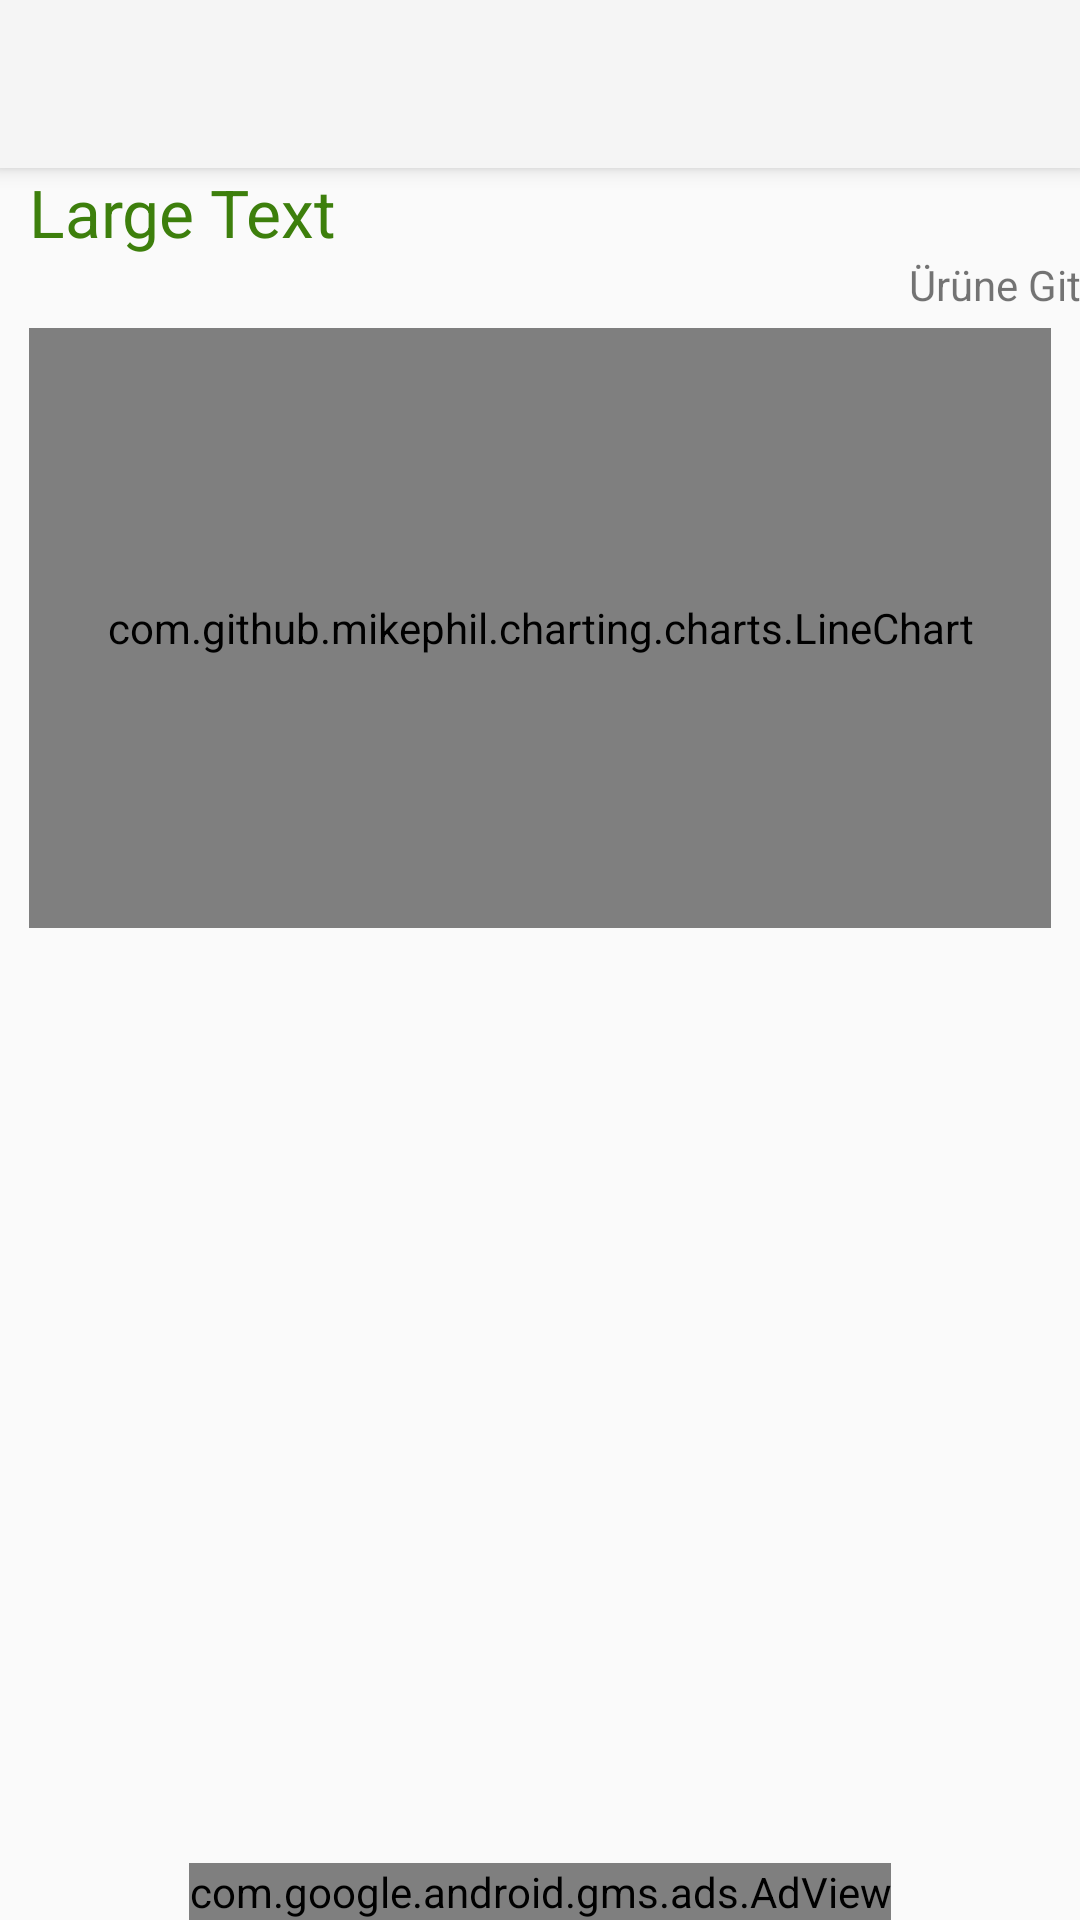

Layout XML and referenced resources for this Android screen:
<!-- AndroidManifest.xml: application theme Theme.AppCompat.Light.NoActionBar -->
<!-- res/layout/activity_price_history.xml -->
<RelativeLayout xmlns:android="http://schemas.android.com/apk/res/android"
    xmlns:tools="http://schemas.android.com/tools"
    xmlns:ads="http://schemas.android.com/apk/res-auto"
    android:layout_width="match_parent"
    android:layout_height="match_parent" android:paddingLeft="@dimen/activity_horizontal_margin"
    android:paddingRight="@dimen/activity_horizontal_margin"
    android:paddingTop="@dimen/activity_vertical_margin"
    android:paddingBottom="@dimen/activity_vertical_margin"
    tools:context="history.price.com.pricehistory.PriceHistoryActivity">

    <android.support.v7.widget.Toolbar
        android:id="@+id/priceHistoryToolbar"
        android:layout_width="match_parent"
        android:layout_height="?attr/actionBarSize"
        android:background="?attr/colorPrimary"
        android:elevation="4dp"/>

    <TextView
        android:layout_width="wrap_content"
        android:layout_height="wrap_content"
        android:textAppearance="?android:attr/textAppearanceLarge"
        android:layout_marginLeft="5dp"
        android:layout_marginRight="5dp"
        android:text="Large Text"
        android:id="@+id/historyProductNameText"
        android:textColor="@color/dark_green_button"
        android:layout_below="@+id/priceHistoryToolbar"
        android:layout_alignStart="@+id/priceHistoryListView"
        android:layout_alignParentEnd="true" />

    <com.github.mikephil.charting.charts.LineChart
        android:id="@+id/priceHistoryGraph"
        android:layout_width="match_parent"
        android:layout_height="200dp"
        android:layout_marginLeft="10dp"
        android:layout_marginRight="10dp"
        android:layout_centerHorizontal="true"
        android:layout_below="@+id/linkText"
        />

    <ListView
        android:layout_width="wrap_content"
        android:layout_height="wrap_content"
        android:id="@+id/priceHistoryListView"
        android:layout_below="@+id/priceHistoryGraph"
        android:layout_marginRight="5dp"
        android:layout_marginLeft="5dp"
        android:layout_marginTop="5dp"
        android:layout_above="@+id/historyAdView" />

    <com.google.android.gms.ads.AdView
        android:id="@+id/historyAdView"
        android:layout_width="wrap_content"
        android:layout_height="wrap_content"
        android:layout_centerHorizontal="true"
        android:layout_alignParentBottom="true"
        ads:adSize="BANNER"
        ads:adUnitId="@string/ad_main_banner">

    </com.google.android.gms.ads.AdView>

    <TextView
        android:layout_width="wrap_content"
        android:layout_height="wrap_content"
        android:textAppearance="?android:attr/textAppearanceSmall"
        android:text="Ürüne Git"
        android:id="@+id/linkText"
        android:layout_below="@+id/historyProductNameText"
        android:layout_alignParentEnd="true"
        android:paddingBottom="5dp"/>

</RelativeLayout>
<!-- resources referenced by this layout -->
<resources>
  <color name="dark_green_button">#3D7F0C</color>
  <string name="ad_main_banner">ca-app-pub-2886673095866778/7304274841</string>
</resources>
